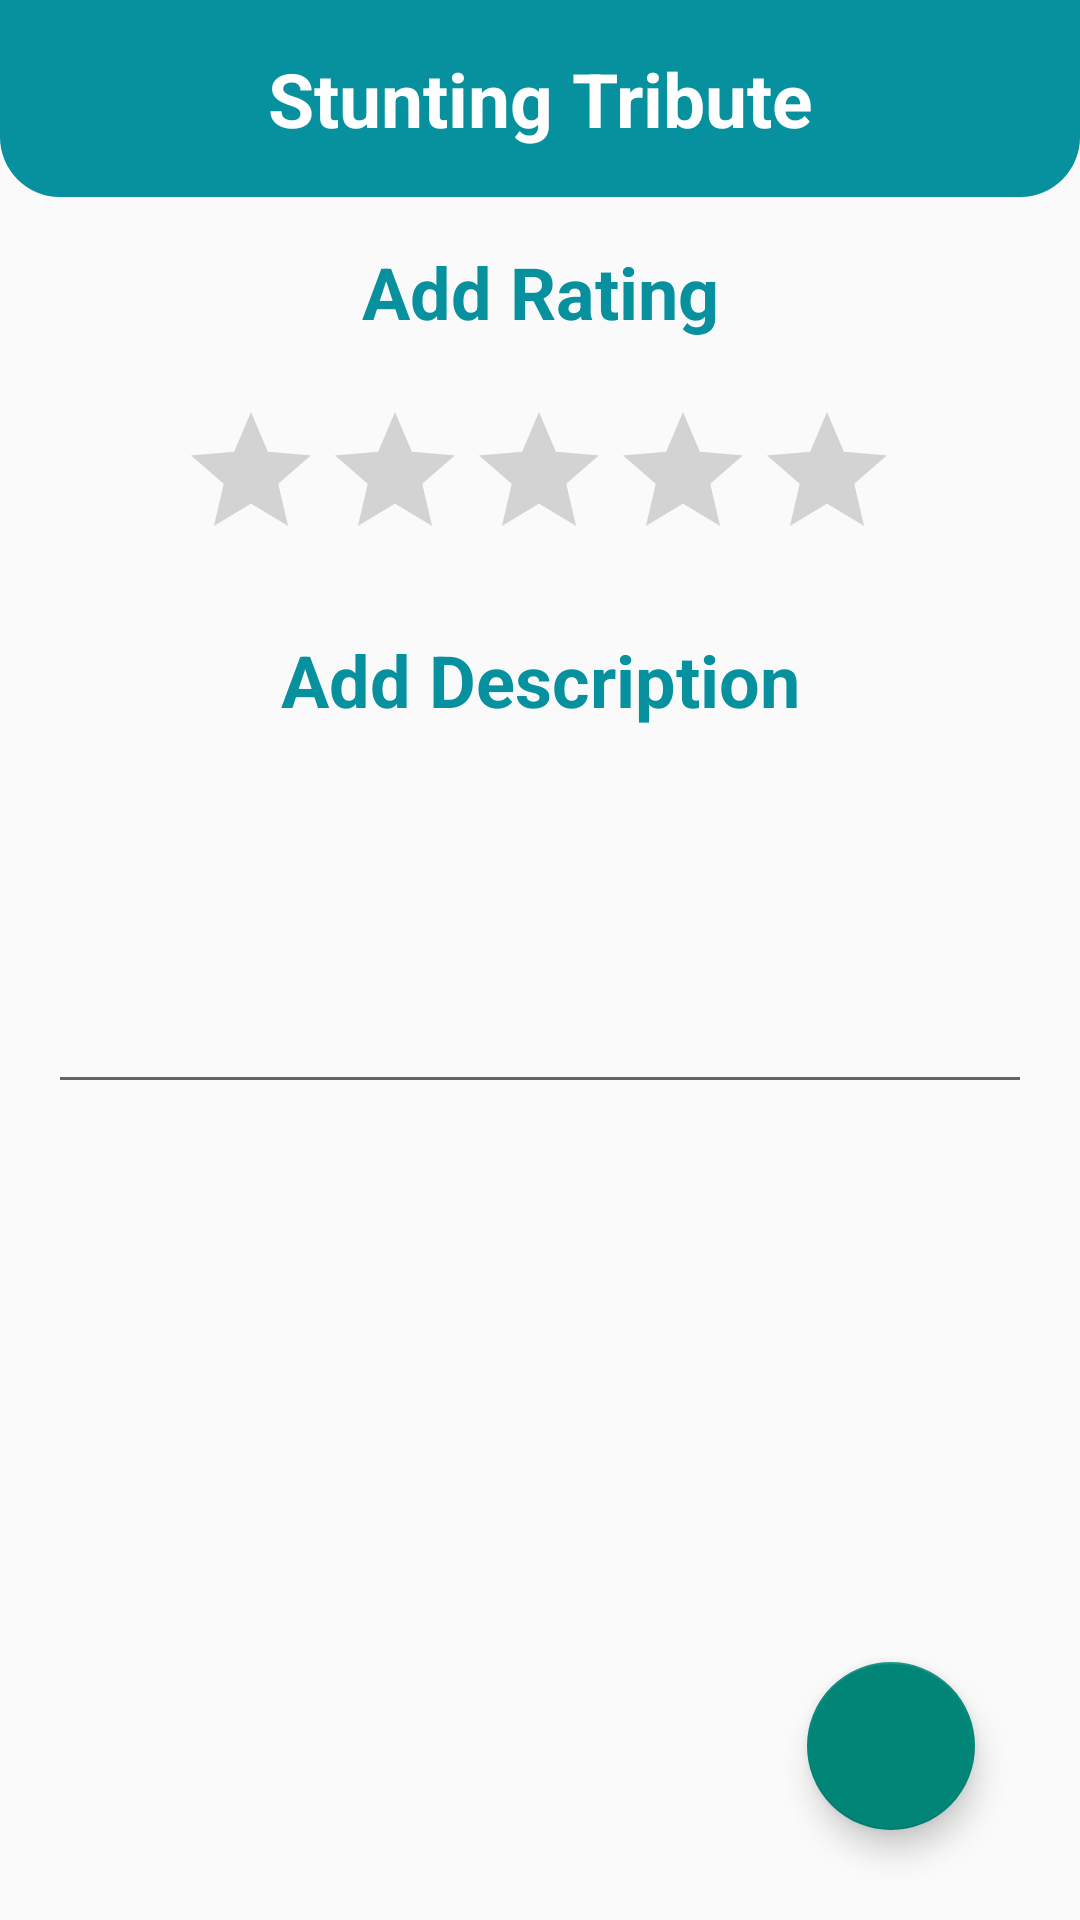

Reconstruct the res/layout file that produces this screen, plus the resources it refers to.
<!-- AndroidManifest.xml: application theme Theme.SplashScreen -->
<!-- res/layout/activity_stunting_tribute_add_review.xml -->
<?xml version="1.0" encoding="utf-8"?>
<androidx.constraintlayout.widget.ConstraintLayout xmlns:android="http://schemas.android.com/apk/res/android"
    xmlns:app="http://schemas.android.com/apk/res-auto"
    xmlns:tools="http://schemas.android.com/tools"
    android:layout_width="match_parent"
    android:layout_height="match_parent"
    tools:context="com.stuntech.stunting.ui.reminder.ReminderAddActivity">

    <androidx.constraintlayout.widget.ConstraintLayout
        android:id="@+id/linearLayout2"
        android:layout_width="match_parent"
        android:layout_height="wrap_content"
        android:background="@drawable/round_top"
        android:padding="16dp"
        app:layout_constraintTop_toTopOf="parent">

        <ImageView
            android:id="@+id/btnBack"
            android:layout_width="30dp"
            android:layout_height="30dp"
            android:src="@drawable/ic_back"
            app:layout_constraintStart_toStartOf="parent"
            app:layout_constraintTop_toTopOf="parent" />

        <TextView
            android:id="@+id/textView"
            android:layout_width="match_parent"
            android:layout_height="wrap_content"
            android:text="@string/title_stunting_tribute"
            android:textAlignment="center"
            android:textColor="@color/white"
            android:textSize="25sp"
            android:textStyle="bold"
            app:layout_constraintTop_toTopOf="parent"
            tools:layout_editor_absoluteX="16dp" />
    </androidx.constraintlayout.widget.ConstraintLayout>

    <androidx.constraintlayout.widget.ConstraintLayout
        android:id="@+id/lyInput"
        android:layout_width="match_parent"
        android:layout_height="match_parent"
        android:layout_marginTop="65dp"
        android:padding="16dp"
        app:layout_constraintBottom_toBottomOf="parent"
        app:layout_constraintTop_toBottomOf="@+id/linearLayout2"
        app:layout_constraintVertical_bias="1.0"
        tools:layout_editor_absoluteX="16dp">

        <TextView
            android:id="@+id/textView2"
            android:layout_width="match_parent"
            android:layout_height="wrap_content"
            android:text="Add Rating"
            android:textAlignment="center"
            android:textColor="@color/tosca"
            android:textSize="24sp"
            android:textStyle="bold"
            app:layout_constraintTop_toTopOf="parent"
            tools:layout_editor_absoluteX="16dp" />

        <RatingBar
            android:id="@+id/rbInputRating"
            android:layout_width="240dp"
            android:layout_marginVertical="20dp"
            android:layout_height="wrap_content"
            android:numStars="5"
            android:rating="0.0"
            android:stepSize="1"
            app:layout_constraintEnd_toEndOf="parent"
            app:layout_constraintHorizontal_bias="0.497"
            app:layout_constraintStart_toStartOf="parent"
            app:layout_constraintTop_toBottomOf="@+id/textView2"
            tools:ignore="MissingConstraints" />

        <TextView
            android:id="@+id/textView3"
            android:layout_width="match_parent"
            android:layout_height="wrap_content"
            android:text="Add Description"
            android:textAlignment="center"
            android:textColor="@color/tosca"
            android:textSize="24sp"
            android:textStyle="bold"
            android:layout_marginTop="20dp"
            app:layout_constraintTop_toBottomOf="@+id/rbInputRating"
            tools:layout_editor_absoluteX="16dp" />

        <EditText
            android:id="@+id/etInputDescription"
            android:layout_width="match_parent"
            android:layout_height="wrap_content"
            app:layout_constraintTop_toBottomOf="@+id/textView3"
            android:maxLines="5"
            android:lines="5"
            tools:layout_editor_absoluteX="16dp"
            />




















    </androidx.constraintlayout.widget.ConstraintLayout>

    <com.google.android.material.floatingactionbutton.FloatingActionButton
        android:id="@+id/fabSimpan"
        android:layout_width="wrap_content"
        android:layout_height="wrap_content"
        android:src="@drawable/ic_send_white_18dp"
        app:fabSize="normal"
        android:layout_marginBottom="30dp"
        android:layout_marginRight="35dp"
        app:layout_anchorGravity="bottom|right"
        app:layout_constraintBottom_toBottomOf="parent"
        app:layout_constraintEnd_toEndOf="parent" />

</androidx.constraintlayout.widget.ConstraintLayout>
<!-- resources referenced by this layout -->
<resources>
  <color name="tosca">#07909D</color>
  <color name="white">#FFFFFFFF</color>
  <!-- drawable round_top (drawable) -->
  <?xml version="1.0" encoding="utf-8"?>
  <shape xmlns:android="http://schemas.android.com/apk/res/android"
      android:shape="rectangle">
      <solid android:color="@color/tosca" />
      <corners
          android:radius="20dp"
          android:topLeftRadius="0dp"
          android:topRightRadius="0dp" />
  </shape>
  <string name="title_stunting_tribute">Stunting Tribute</string>
  <style name="Theme.SplashScreen" parent="Theme.AppCompat.Light.NoActionBar">
          
          <item name="colorPrimary">@color/tosca</item>
          <item name="colorPrimaryVariant">@color/tosca</item>
          <item name="colorOnPrimary">@color/blue</item>
          
          <item name="colorSecondary">@color/orange</item>
          <item name="colorSecondaryVariant">@color/blue</item>
          <item name="colorOnSecondary">@color/black</item>
          
          <item name="android:statusBarColor" tools:targetApi="l">?attr/colorPrimaryVariant</item>
          
          <item name="android:forceDarkAllowed" tools:targetApi="q">false</item>
      </style>
  <color name="blue">#07909D</color>
  <color name="orange">#07909D</color>
  <color name="black">#FF000000</color>
</resources>
